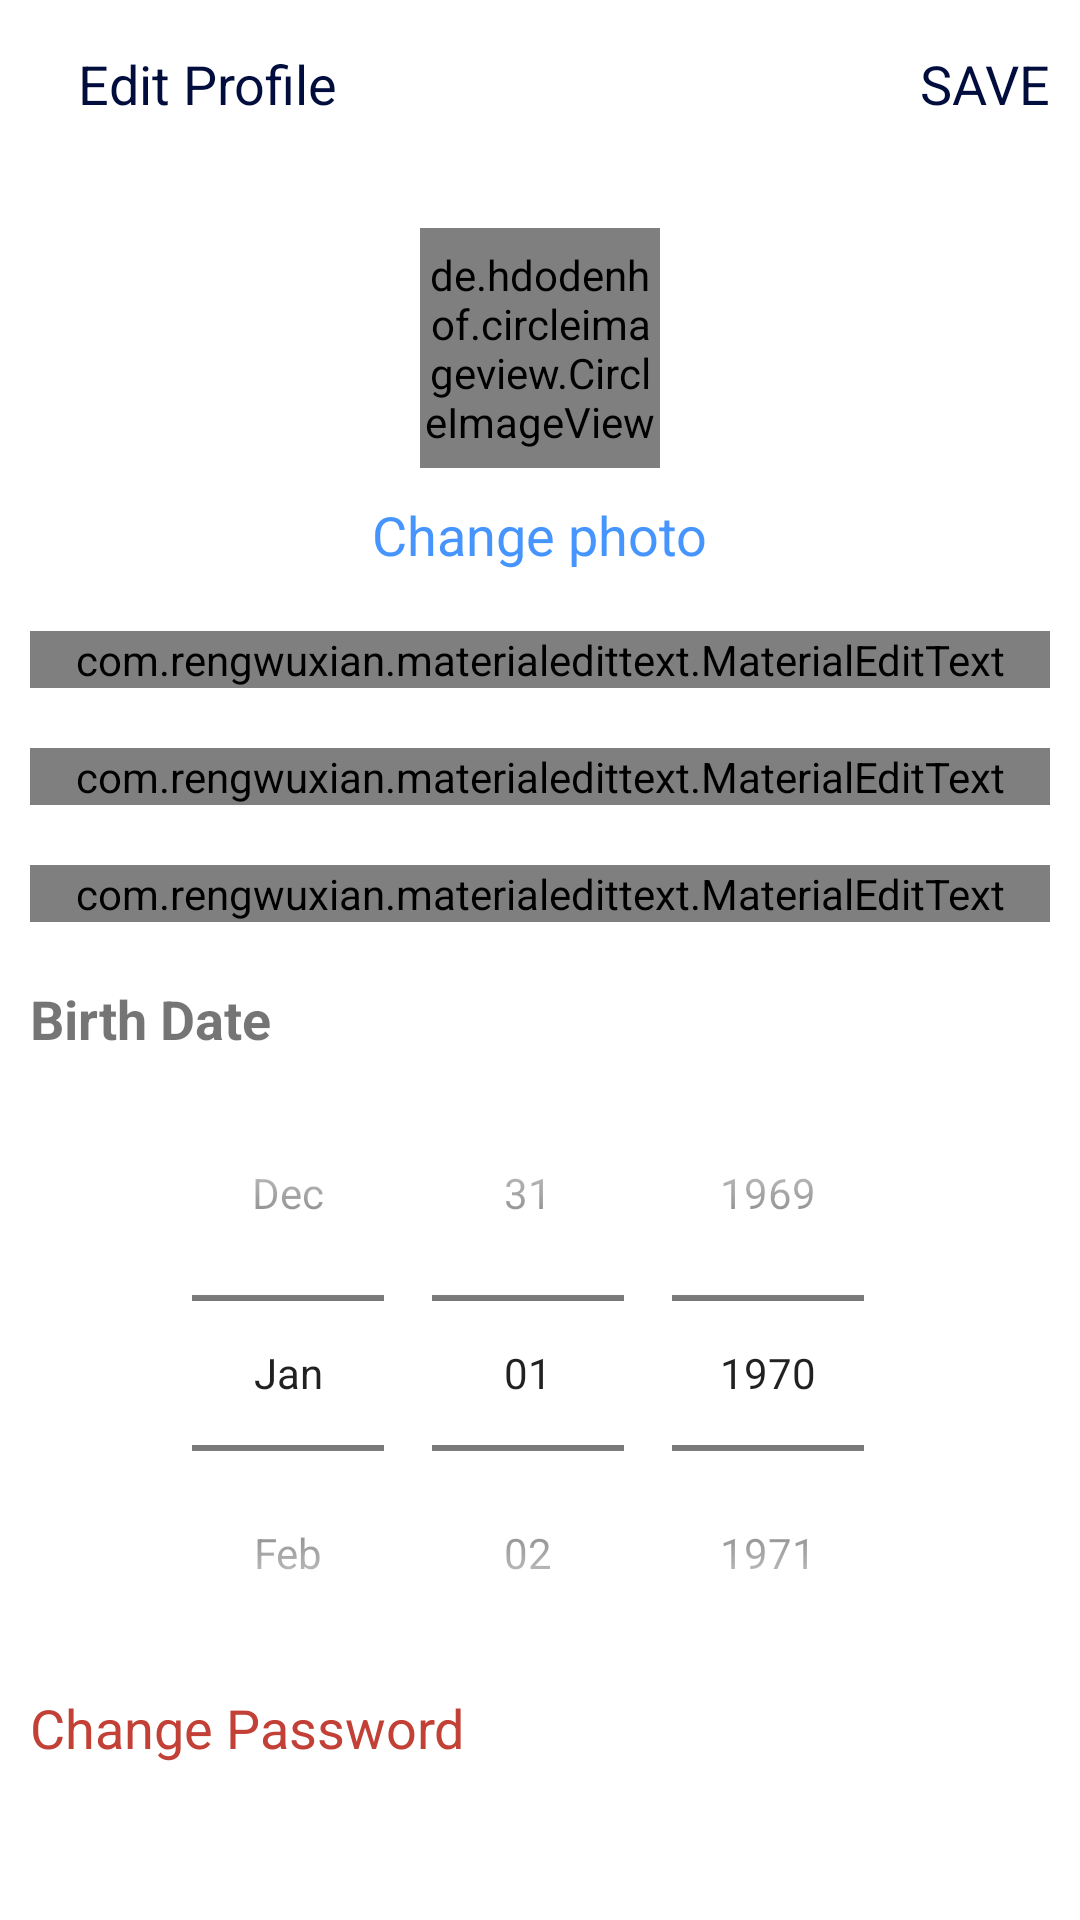

This screen was rendered from an Android layout file. Write that file and the resources it references.
<!-- AndroidManifest.xml: application theme Theme.Hellogram -->
<!-- res/layout/activity_edit_profile.xml -->
<?xml version="1.0" encoding="utf-8"?>
<LinearLayout xmlns:android="http://schemas.android.com/apk/res/android"
    xmlns:app="http://schemas.android.com/apk/res-auto"
    xmlns:tools="http://schemas.android.com/tools"
    android:layout_width="match_parent"
    android:layout_height="match_parent"
    android:orientation="vertical"
    tools:context=".EditProfileActivity">

    <com.google.android.material.appbar.AppBarLayout
        android:layout_width="match_parent"
        android:layout_height="wrap_content"
        android:id="@+id/bar"
        android:background="?android:attr/windowBackground">

        <androidx.appcompat.widget.Toolbar
            android:layout_width="match_parent"
            android:layout_height="wrap_content"
            android:id="@+id/toolbar"
            android:background="?android:attr/windowBackground">

            <RelativeLayout
                android:layout_width="match_parent"
                android:layout_height="wrap_content">

                <ImageView
                    android:layout_width="wrap_content"
                    android:layout_height="wrap_content"
                    android:src="@drawable/ic_close"
                    android:layout_centerVertical="true"
                    android:layout_alignParentStart="true"
                    android:id="@+id/close"/>

                <TextView
                    android:layout_width="wrap_content"
                    android:layout_height="wrap_content"
                    android:text="Edit Profile"
                    android:layout_centerVertical="true"
                    android:layout_marginStart="10dp"
                    android:textSize="18sp"
                    android:textColor="@color/colorPrimaryDark"
                    android:layout_toEndOf="@id/close"/>

                <TextView
                    android:layout_width="wrap_content"
                    android:layout_height="wrap_content"
                    android:text="SAVE"
                    android:layout_marginEnd="10dp"
                    android:textSize="18sp"
                    android:layout_centerVertical="true"
                    android:layout_alignParentEnd="true"
                    android:textColor="@color/colorPrimaryDark"
                    android:id="@+id/save"/>


            </RelativeLayout>

        </androidx.appcompat.widget.Toolbar>

    </com.google.android.material.appbar.AppBarLayout>

    <LinearLayout
        android:layout_width="match_parent"
        android:layout_height="wrap_content"
        android:orientation="vertical"
        android:padding="10dp">

        <de.hdodenhof.circleimageview.CircleImageView
            android:layout_width="80dp"
            android:layout_height="80dp"
            android:src="@mipmap/ic_launcher"
            android:layout_gravity="center"
            android:id="@+id/image_profile"
            android:layout_margin="10dp"/>

        <TextView
            android:layout_width="wrap_content"
            android:layout_height="wrap_content"
            android:text="Change photo"
            android:layout_gravity="center"
            android:id="@+id/change_photo"
            android:textColor="@color/colorPrimary"
            android:textSize="18sp"/>

        <com.rengwuxian.materialedittext.MaterialEditText
            android:layout_width="match_parent"
            android:layout_height="wrap_content"
            android:id="@+id/fullname"
            android:hint="Full name"
            android:layout_marginTop="20dp"
            app:met_floatingLabel="none"/>

        <com.rengwuxian.materialedittext.MaterialEditText
            android:layout_width="match_parent"
            android:layout_height="wrap_content"
            android:id="@+id/username"
            android:hint="Username"
            android:layout_marginTop="20dp"
            app:met_floatingLabel="none"/>

        <com.rengwuxian.materialedittext.MaterialEditText
            android:layout_width="match_parent"
            android:layout_height="wrap_content"
            android:id="@+id/bio"
            android:hint="Bio"
            android:layout_marginTop="20dp"
            app:met_floatingLabel="none"/>

        <TextView
            android:layout_marginTop="20dp"
            android:layout_width="wrap_content"
            android:layout_height="wrap_content"
            android:textSize="18sp"
            android:textStyle="bold"
            android:text="@string/birth_date"
            android:id="@+id/x"/>

        <DatePicker
            android:layout_gravity="center"
            android:layout_width="wrap_content"
            android:layout_height="wrap_content"
            android:datePickerMode="spinner"
            android:calendarViewShown="false"
            android:id="@+id/date"/>

        <TextView
            android:layout_width="match_parent"
            android:layout_height="wrap_content"
            android:id="@+id/change_password"
            android:text="@string/change_password"
            android:textColor="#c24036"
            android:textSize="18sp" />

    </LinearLayout>

</LinearLayout>
<!-- resources referenced by this layout -->
<resources>
  <color name="colorPrimary">#4695FF</color>
  <color name="colorPrimaryDark">#000d3d</color>
  <string name="birth_date">Birth Date</string>
  <string name="change_password">Change Password</string>
  <style name="Theme.Hellogram" parent="Theme.MaterialComponents.DayNight.NoActionBar">
          
          <item name="colorPrimary">@color/colorPrimary</item>
          <item name="colorPrimaryDark">@color/colorPrimaryDark</item>
          <item name="colorAccent">@color/colorAccent</item>
      </style>
  <color name="colorAccent">#c2bdbf</color>
</resources>
